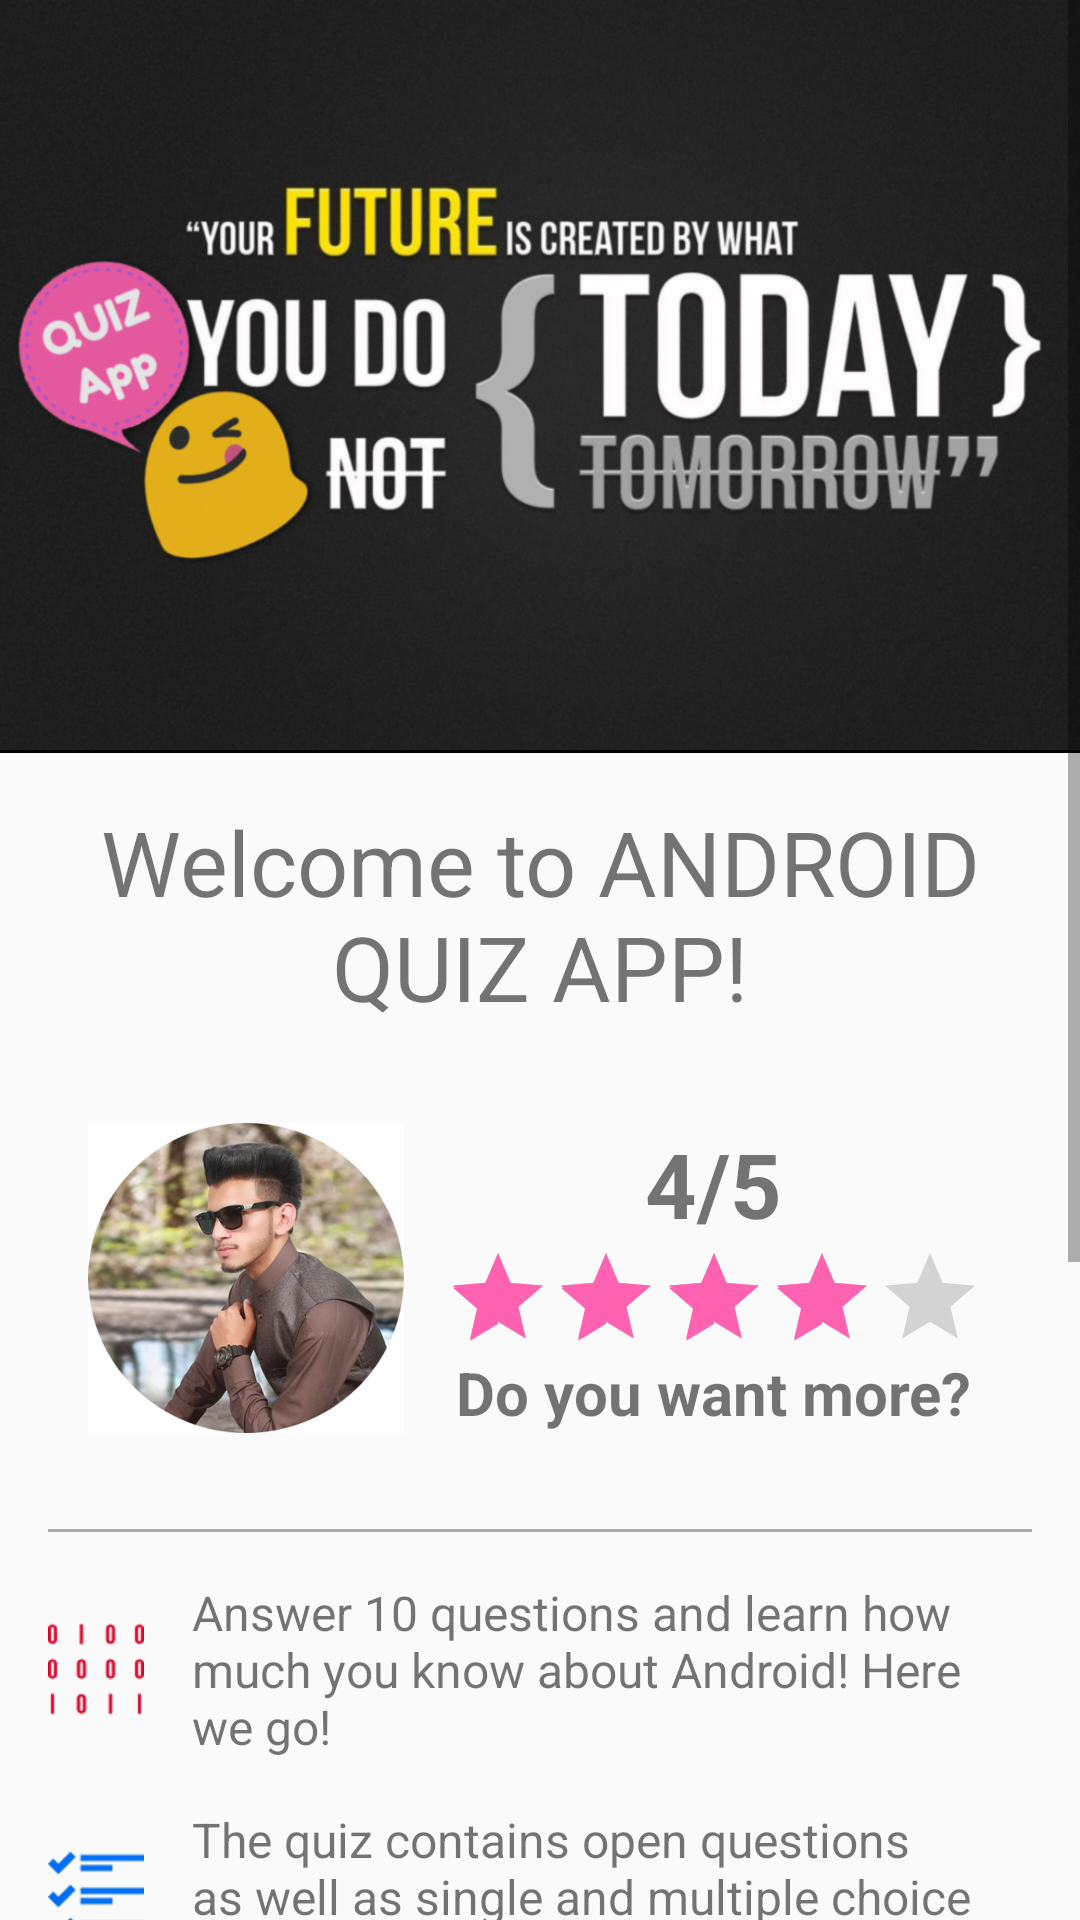

Here is an Android app screen rendered from its layout file. Give the layout XML and the strings, colors and styles it references.
<!-- AndroidManifest.xml: application theme AppTheme -->
<!-- res/layout/activity_main.xml -->
<?xml version="1.0" encoding="utf-8"?>
<ScrollView xmlns:android="http://schemas.android.com/apk/res/android"
    xmlns:tools="http://schemas.android.com/tools"
    android:layout_width="match_parent"
    android:layout_height="match_parent"
    tools:context="com.example.android.androidquizapp.MainActivity">

    <RelativeLayout
        android:layout_width="match_parent"
        android:layout_height="wrap_content">

        <LinearLayout
            android:layout_width="match_parent"
            android:layout_height="wrap_content"
            android:layout_marginBottom="32dp"
            android:orientation="vertical">

            <ImageView
                android:layout_width="match_parent"
                android:layout_height="250dp"
                android:scaleType="centerCrop"
                android:src="@drawable/main_image" />

            <View
                android:layout_width="match_parent"
                android:layout_height="1dp"
                android:background="@android:color/black">

            </View>

            <LinearLayout
                android:layout_width="match_parent"
                android:layout_height="wrap_content"
                android:layout_margin="16dp"
                android:orientation="vertical">

                <TextView
                    android:id="@+id/welcomeTextView"
                    android:layout_width="match_parent"
                    android:layout_height="wrap_content"
                    android:gravity="center_horizontal"
                    android:text="@string/welcome_slogan"
                    android:textSize="@dimen/size_of_welcome_text" />

                <LinearLayout
                    android:layout_width="match_parent"
                    android:layout_height="wrap_content"
                    android:layout_marginBottom="@dimen/vertical_margin"
                    android:layout_marginTop="@dimen/vertical_margin"
                    android:orientation="vertical">

                    <LinearLayout
                        android:id="@+id/scoreSection"
                        android:layout_width="wrap_content"
                        android:layout_height="wrap_content"
                        android:layout_gravity="center_horizontal"
                        android:layout_marginTop="@dimen/vertical_margin"
                        android:orientation="horizontal">

                        <ImageView
                            android:id="@+id/avatar"
                            android:layout_width="0dp"
                            android:layout_height="match_parent"
                            android:layout_gravity="center"
                            android:layout_weight="1"
                            android:src="@drawable/avatar" />

                        <LinearLayout
                            android:layout_width="wrap_content"
                            android:layout_height="wrap_content"
                            android:layout_gravity="center"
                            android:layout_marginRight="@dimen/basic_horizontal_margin"
                            android:orientation="vertical"
                            android:weightSum="5">

                            <TextView
                                android:layout_width="wrap_content"
                                android:layout_height="0dp"
                                android:layout_gravity="center"
                                android:layout_weight="2.7"
                                android:text="@string/current_score"
                                android:textColor="?android:attr/textColorTertiary"
                                android:textSize="30sp"
                                android:textStyle="bold" />

                            <RatingBar
                                style="?android:attr/ratingBarStyleIndicator"
                                android:layout_width="wrap_content"
                                android:layout_height="wrap_content"
                                android:layout_gravity="center"
                                android:layout_weight="0.1"
                                android:rating="4" />

                            <TextView
                                android:id="@+id/textView"
                                android:layout_width="wrap_content"
                                android:layout_height="0dp"
                                android:layout_gravity="center_horizontal"
                                android:layout_weight="1.9"
                                android:text="@string/score_slogan"
                                android:textSize="20sp"
                                android:textStyle="bold" />

                        </LinearLayout>

                    </LinearLayout>

                </LinearLayout>

                

                <View
                    android:layout_width="match_parent"
                    android:layout_height="@dimen/divider_width"
                    android:layout_marginTop="@dimen/vertical_margin"
                    android:background="@android:color/darker_gray">

                </View>

                <LinearLayout
                    android:layout_width="match_parent"
                    android:layout_height="wrap_content"
                    android:orientation="vertical">

                    <TextView
                        style="@style/StyleForDescriptionTextViews"
                        android:layout_width="match_parent"
                        android:layout_height="wrap_content"
                        android:drawableLeft="@drawable/binary_numbers_64"
                        android:text="@string/answer_10_questions" />

                    <TextView
                        style="@style/StyleForDescriptionTextViews"
                        android:layout_width="match_parent"
                        android:layout_height="wrap_content"
                        android:drawableLeft="@drawable/list"
                        android:text="@string/the_quiz_contains" />

                    <TextView
                        style="@style/StyleForDescriptionTextViews"
                        android:layout_width="match_parent"
                        android:layout_height="wrap_content"
                        android:drawableLeft="@drawable/trophy_64"
                        android:text="@string/the_result_you_will_post" />

                    <TextView
                        style="@style/StyleForDescriptionTextViews"
                        android:layout_width="match_parent"
                        android:layout_height="wrap_content"
                        android:drawableLeft="@drawable/flag_64"
                        android:text="@string/before_start" />


                </LinearLayout>

                <View
                    android:layout_width="match_parent"
                    android:layout_height="@dimen/divider_width"
                    android:layout_marginTop="@dimen/vertical_margin"
                    android:background="@android:color/darker_gray">

                </View>

                <TextView
                    android:layout_width="wrap_content"
                    android:layout_height="wrap_content"
                    android:layout_marginTop="@dimen/vertical_margin"
                    android:text="Enter your name"
                    android:textSize="16sp"
                    android:textStyle="bold" />

                <EditText
                    android:id="@+id/nameEditText"
                    android:layout_width="match_parent"
                    android:layout_height="wrap_content"
                    android:layout_marginTop="@dimen/vertical_margin"
                    android:hint="@string/hint_name"
                    android:inputType="textCapWords" />

            </LinearLayout>

        </LinearLayout>

        <Button
            android:id="@+id/startButton"
            android:layout_width="match_parent"
            android:layout_height="wrap_content"
            android:layout_alignParentBottom="true"
            android:layout_margin="@dimen/vertical_margin"
            android:layout_marginTop="@dimen/vertical_margin"
            android:backgroundTint="@color/startButtonColor"
            android:text="@string/start_button_txt"
            android:textColor="@android:color/white"
            android:textStyle="bold" />

    </RelativeLayout>

</ScrollView>
<!-- resources referenced by this layout -->
<resources>
  <color name="startButtonColor">#47c40e</color>
  <dimen name="basic_horizontal_margin">16dp</dimen>
  <dimen name="divider_width">1dp</dimen>
  <dimen name="size_of_mascots_green_guys">30sp</dimen>
  <dimen name="size_of_welcome_text">30sp</dimen>
  <dimen name="vertical_margin">16dp</dimen>
  <!-- drawable avatar: png bitmap (drawable-hdpi, 175978 bytes) -->
  <!-- drawable binary_numbers_64: png bitmap (drawable-hdpi, 1726 bytes) -->
  <!-- drawable flag_64: png bitmap (drawable-hdpi, 1732 bytes) -->
  <!-- drawable list: png bitmap (drawable-hdpi, 1610 bytes) -->
  <!-- drawable main_image: png bitmap (drawable-hdpi, 554578 bytes) -->
  <!-- drawable trophy_64: png bitmap (drawable-hdpi, 2860 bytes) -->
  <string name="answer_10_questions">Answer 10 questions and learn how much you know about Android! Here we go!</string>
  <string name="before_start">Before start the quiz, please fill out the form below. These data will be used to generate the final message.</string>
  <string name="current_score">4/5</string>
  <string name="hint_name">Name</string>
  <string name="mascots_green_guys">x a b r d h c a</string>
  <string name="score_slogan">Do you want more?</string>
  <string name="start_button_txt">START</string>
  <string name="the_quiz_contains">The quiz contains open questions as well as single and multiple choice answers</string>
  <string name="the_result_you_will_post">The result you will be able to post on social networking sites or send in private messages.</string>
  <string name="welcome_slogan">Welcome to ANDROID QUIZ APP!</string>
  <style name="StyleForDescriptionTextViews">
          <item name="android:layout_marginTop">@dimen/vertical_margin</item>
          <item name="android:drawablePadding">@dimen/drawable_padding</item>
          <item name="android:textSize">@dimen/text_size_for_descriptions</item>
      </style>
  <style name="AppTheme" parent="Theme.AppCompat.Light.NoActionBar">
          
          <item name="colorPrimary">@color/colorPrimary</item>
          <item name="colorPrimaryDark">@color/colorPrimaryDark</item>
          <item name="colorAccent">@color/colorAccent</item>
  
      </style>
  <dimen name="drawable_padding">16dp</dimen>
  <dimen name="text_size_for_descriptions">16sp</dimen>
  <color name="colorPrimary">#111226</color>
  <color name="colorPrimaryDark">#111111</color>
  <color name="colorAccent">#ff62b0</color>
</resources>
